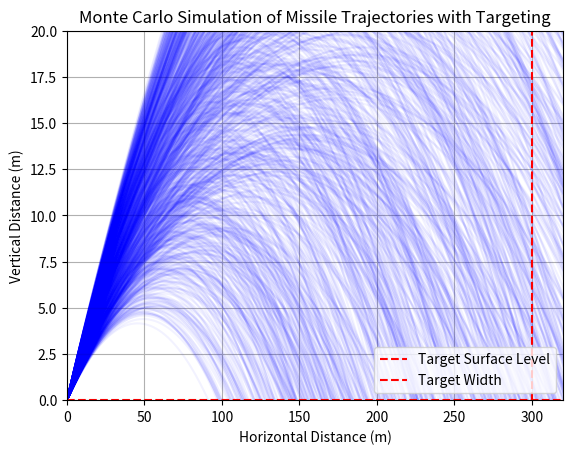

Recreate this plot in Python.
import numpy as np
import matplotlib.pyplot as plt

# Constants
g = 9.81  # Gravity (m/s^2)
num_simulations = 1000  # Number of simulations
target_width = 300  # Width of the target on the ground in meters

# Function to simulate missile trajectory and check if it hits the target
def simulate_missile_path_and_check_target():
    # Randomly sample initial velocity and launch angle
    v0 = np.random.uniform(50, 100)  # Initial velocity in m/s (change between 50 and 100) at 24-11-2024 19:04 hrs
    theta = np.random.uniform(10, 20)  # Launch angle in degrees (change to 30° and 60°) at 24-11-2024 19:04 hrs

    # Convert angle to radians
    theta_rad = np.radians(theta)

    # Calculate time of flight
    time_of_flight = 2 * v0 * np.sin(theta_rad) / g

    # Create time points for the trajectory
    t = np.linspace(0, time_of_flight, num=500)

    # Equations of motion
    x = v0 * np.cos(theta_rad) * t
    y = v0 * np.sin(theta_rad) * t - 0.5 * g * t**2

    # Final position (landing point)
    landing_x = x[-1]
    landing_y = y[-1]

    # Check if the missile hits the target (within target bounds)
    hit_target = 0 <= landing_x <= target_width and landing_y <= 0

    return hit_target, x, y

# Track number of hits
num_hits = 0

# Running simulations
for _ in range(num_simulations):
    hit_target, x, y = simulate_missile_path_and_check_target()
    if hit_target:
        num_hits += 1
    plt.plot(x, y, color='blue', alpha=0.05)  # Plot each trajectory with transparency

# Final plot settings
plt.title("Monte Carlo Simulation of Missile Trajectories with Targeting")
plt.xlabel("Horizontal Distance (m)")
plt.ylabel("Vertical Distance (m)")
plt.xlim(0, target_width + 20)  # Add some margin to see beyond the target
plt.ylim(0, 20)  # Limit the y-axis to make the target visible at ground level
plt.axhline(0, color='red', linestyle='--', label="Target Surface Level")
plt.axvline(target_width, color='red', linestyle='--', label="Target Width")
plt.grid(True)

# Show the plot
plt.legend()
plt.show()

# Calculate and print the probability of hitting the target
probability_of_hit = num_hits / num_simulations
print(f"Probability of hitting the target: {probability_of_hit * 100:.2f}%")
